Dataset: roboflowIsoObj_Clip (GitHub, jadetangyy0820/CLIP). Classes: 11111-Egg, 22222-Banana, 33333-Butter, 4157005670-almondmilk, 44444-DietCoke, 55555-Coke, 7874222803-sugar, almond, banana, butter, coke, dietcoke, egg, sugar.

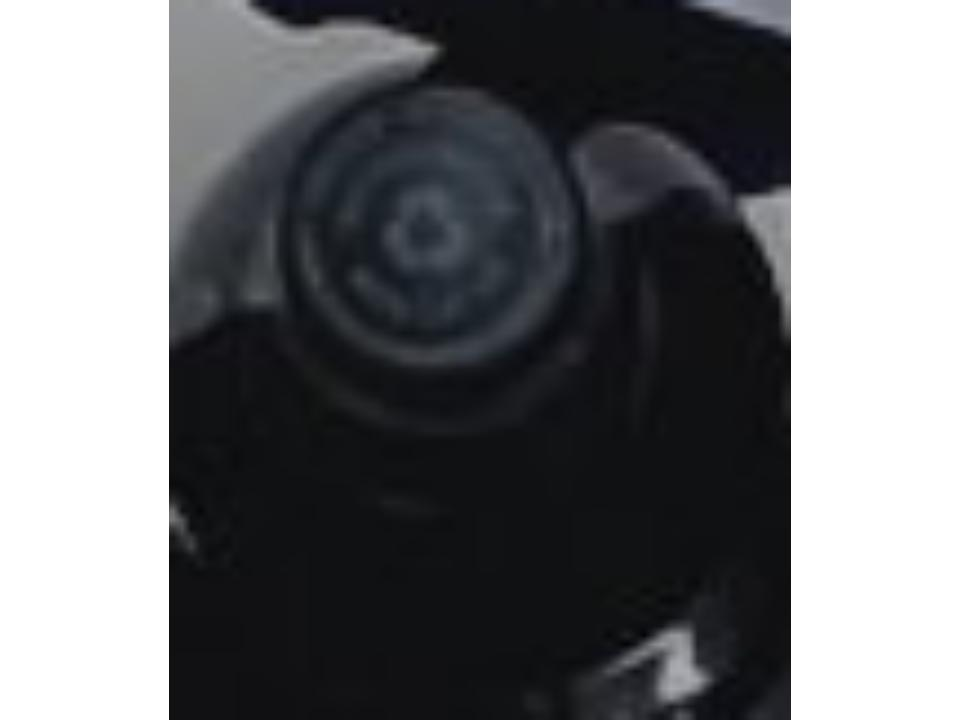
Label: 55555-Coke

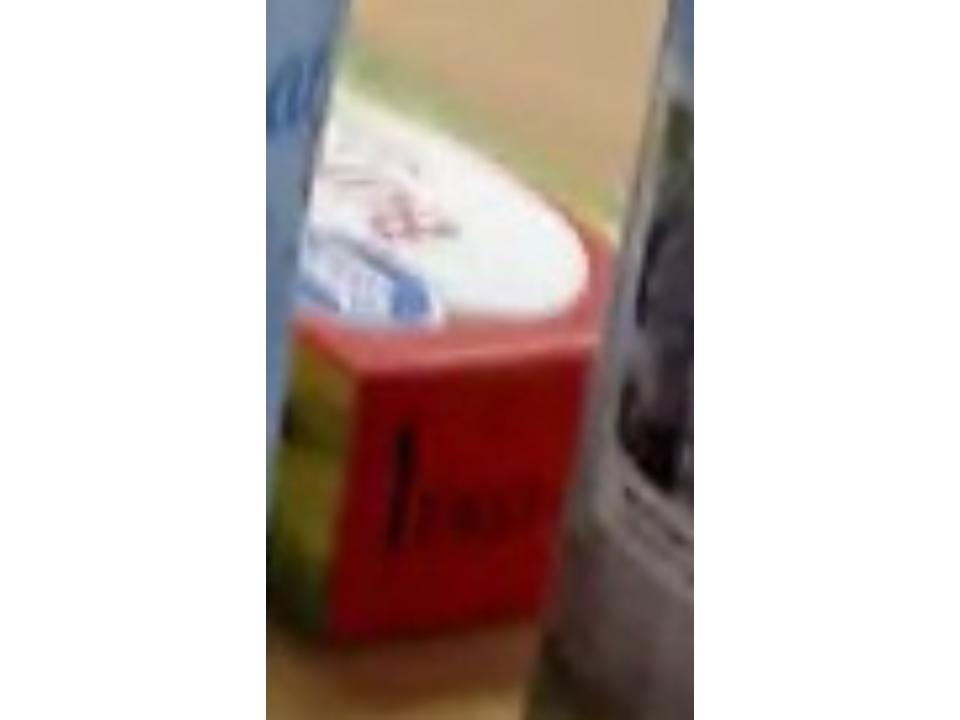
Label: 33333-Butter

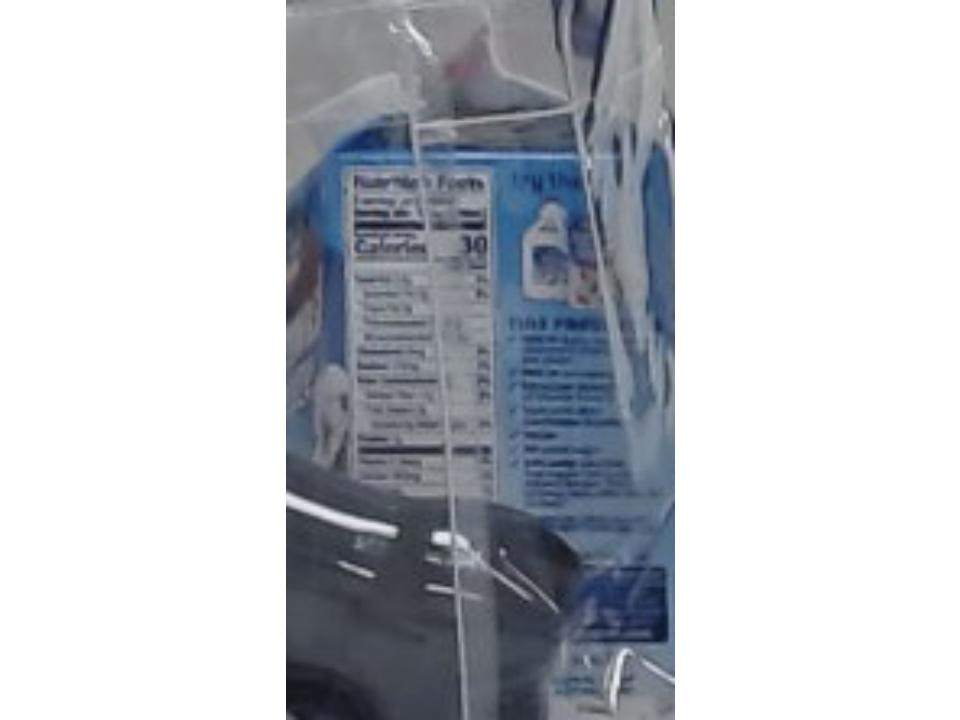
Label: 4157005670-almondmilk

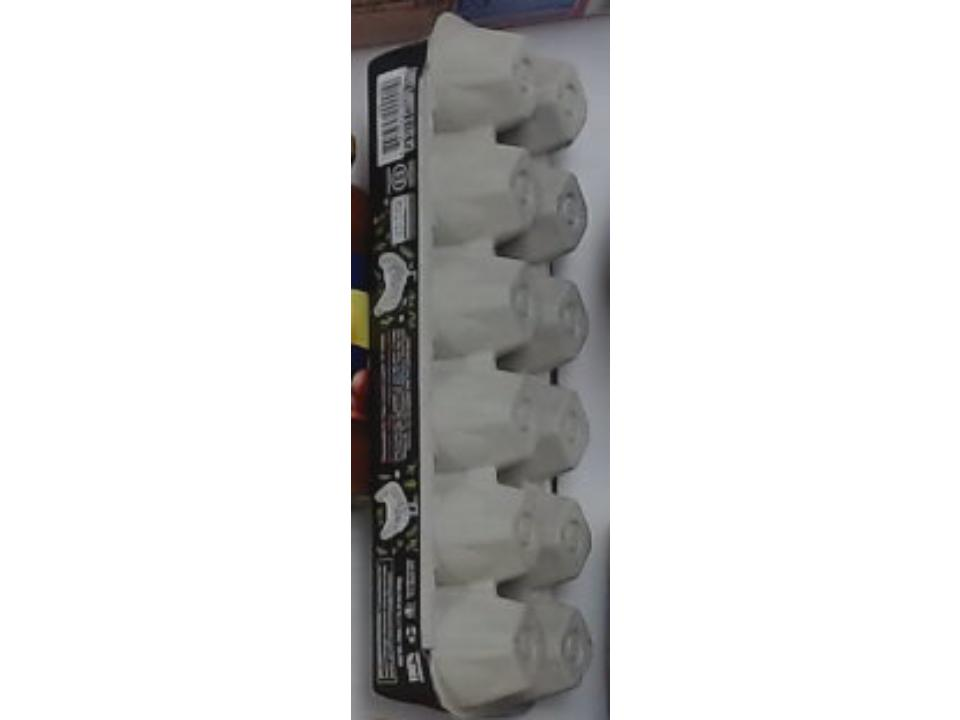
Label: 11111-Egg

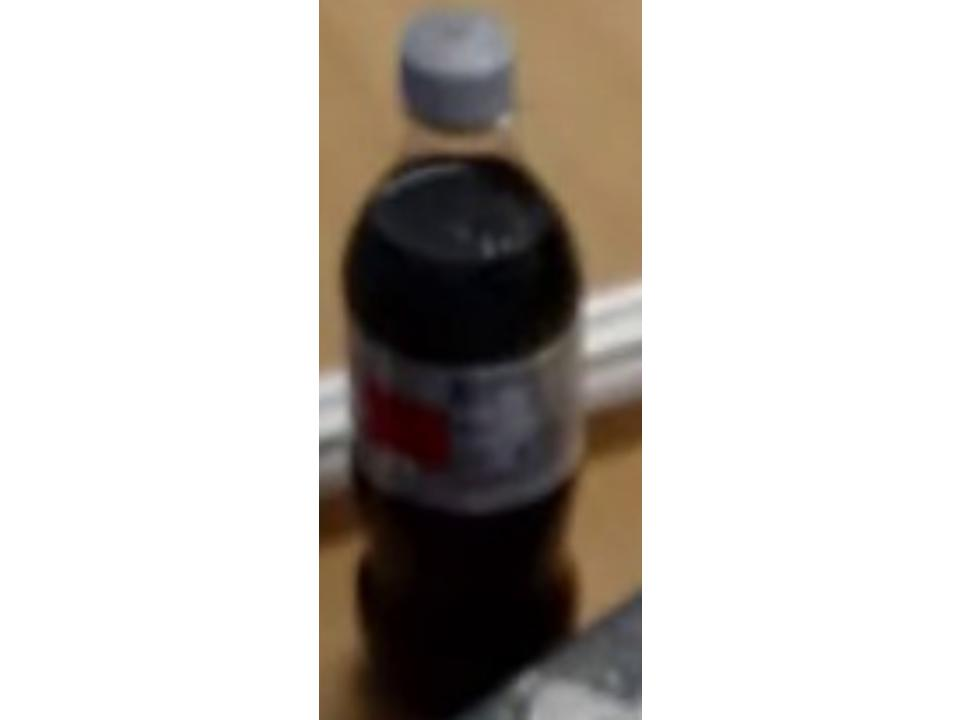
Label: 44444-DietCoke

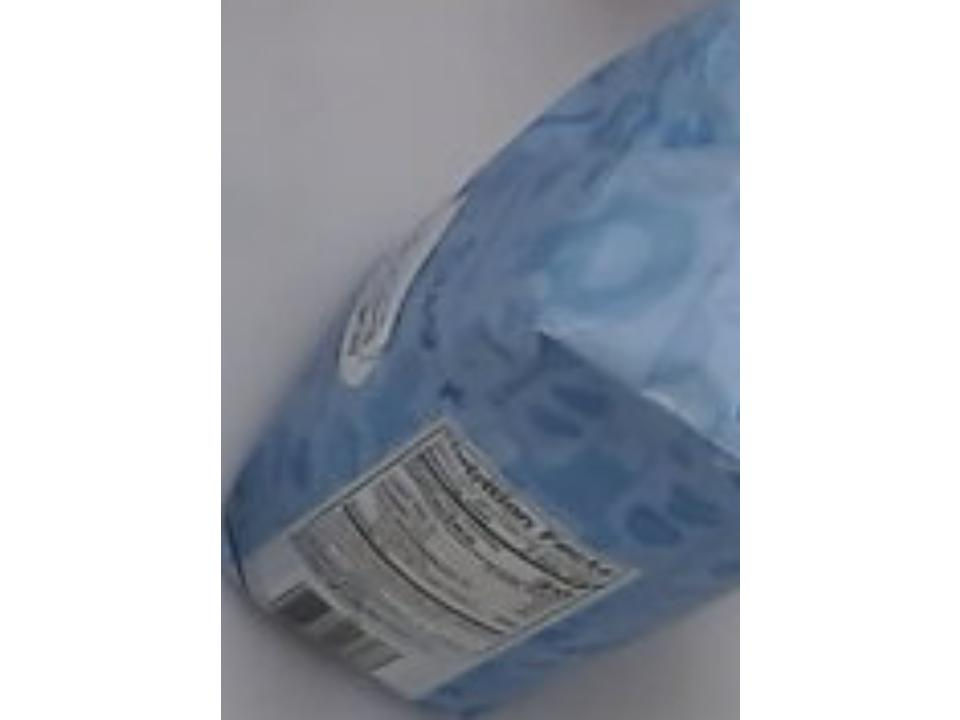
Label: 7874222803-sugar
